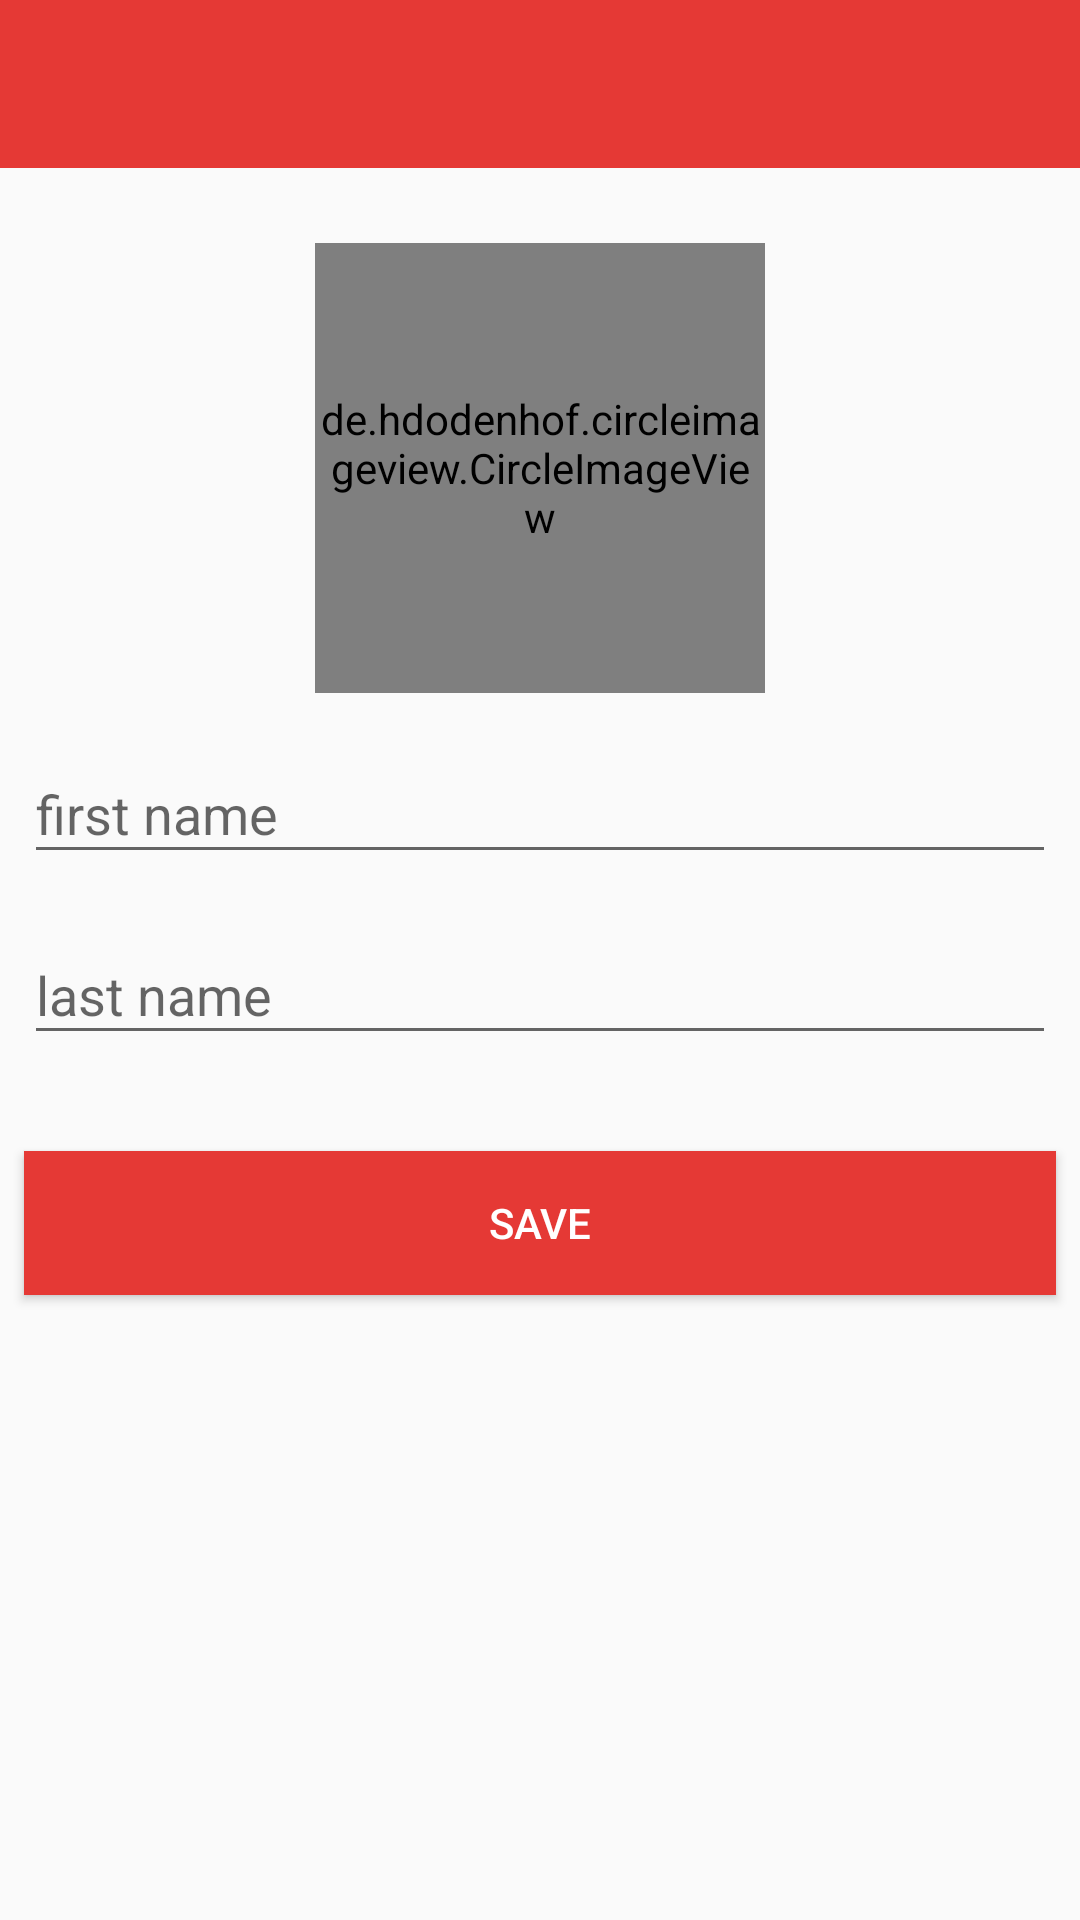

Android layout source for this screen:
<!-- AndroidManifest.xml: activity theme BookStore.NoActionBar -->
<!-- res/layout/activity_profile.xml -->
<?xml version="1.0" encoding="utf-8"?>
<androidx.constraintlayout.widget.ConstraintLayout xmlns:android="http://schemas.android.com/apk/res/android"
    xmlns:app="http://schemas.android.com/apk/res-auto"
    xmlns:tools="http://schemas.android.com/tools"
    android:layout_width="match_parent"
    android:layout_height="match_parent"
    tools:context=".book_store.ProfileActivity">


    <include
        android:id="@+id/include"
        layout="@layout/toolbar"
        android:layout_width="match_parent"
        android:layout_height="wrap_content"
        app:layout_constraintEnd_toEndOf="parent"
        app:layout_constraintStart_toStartOf="parent" />

    <de.hdodenhof.circleimageview.CircleImageView
        android:id="@+id/circle_image_view"
        android:layout_width="150dp"
        android:layout_height="150dp"
        android:src="@drawable/ic_account_circle"
        app:layout_constraintBottom_toTopOf="@+id/guideline2"
        app:layout_constraintEnd_toEndOf="parent"
        app:layout_constraintHorizontal_bias="0.5"
        app:layout_constraintStart_toStartOf="parent"
        app:layout_constraintTop_toBottomOf="@+id/include" />

    <androidx.constraintlayout.widget.Guideline
        android:id="@+id/guideline2"
        android:layout_width="wrap_content"
        android:layout_height="wrap_content"
        android:orientation="horizontal"
        app:layout_constraintGuide_percent="0.4" />

    <com.google.android.material.textfield.TextInputLayout
        android:id="@+id/first_name_container"
        android:layout_width="0dp"
        android:layout_height="wrap_content"
        android:layout_marginStart="8dp"
        android:layout_marginTop="8dp"
        android:layout_marginEnd="8dp"
        app:layout_constraintEnd_toEndOf="parent"
        app:layout_constraintStart_toStartOf="parent"
        app:layout_constraintTop_toBottomOf="@+id/circle_image_view">

        <com.google.android.material.textfield.TextInputEditText
            android:id="@+id/first_name"
            android:layout_width="match_parent"
            android:layout_height="wrap_content"
            android:hint="@string/first_name_string"
            android:inputType="text" />

    </com.google.android.material.textfield.TextInputLayout>

    <com.google.android.material.textfield.TextInputLayout
        android:id="@+id/last_name_container"
        android:layout_width="0dp"
        android:layout_height="wrap_content"
        android:layout_marginStart="8dp"
        android:layout_marginTop="8dp"
        android:layout_marginEnd="8dp"
        app:layout_constraintEnd_toEndOf="parent"
        app:layout_constraintStart_toStartOf="parent"
        app:layout_constraintTop_toBottomOf="@+id/first_name_container">

        <com.google.android.material.textfield.TextInputEditText
            android:id="@+id/last_name"
            android:layout_width="match_parent"
            android:layout_height="wrap_content"
            android:hint="@string/last_name_string"
            android:inputType="text" />
    </com.google.android.material.textfield.TextInputLayout>

    <Button
        android:id="@+id/save"
        style="@style/Widget.AppCompat.Button"
        android:layout_width="0dp"
        android:layout_height="wrap_content"
        android:layout_marginStart="8dp"
        android:layout_marginTop="32dp"
        android:layout_marginEnd="8dp"
        android:background="@color/colorPrimary"
        android:text="@string/save_string"
        android:textColor="@color/white"
        app:layout_constraintEnd_toEndOf="parent"
        app:layout_constraintStart_toStartOf="parent"
        app:layout_constraintTop_toBottomOf="@+id/last_name_container" />

</androidx.constraintlayout.widget.ConstraintLayout>
<!-- res/layout/toolbar.xml (included above) -->
<?xml version="1.0" encoding="utf-8"?>
<androidx.appcompat.widget.Toolbar xmlns:android="http://schemas.android.com/apk/res/android"
    android:id="@+id/toolbar"
    android:layout_width="match_parent"
    android:layout_height="?attr/actionBarSize"
    android:background="@color/colorPrimary"
    android:theme="?actionBarTheme" />
<!-- resources referenced by this layout -->
<resources>
  <color name="colorPrimary">#E53935</color>
  <color name="white">#FFFFFFFF</color>
  <string name="first_name_string">first name</string>
  <string name="last_name_string">last name</string>
  <string name="save_string">save</string>
  <style name="BookStore.NoActionBar">
          <item name="windowActionBar">false</item>
          <item name="windowNoTitle">true</item>
      </style>
</resources>
